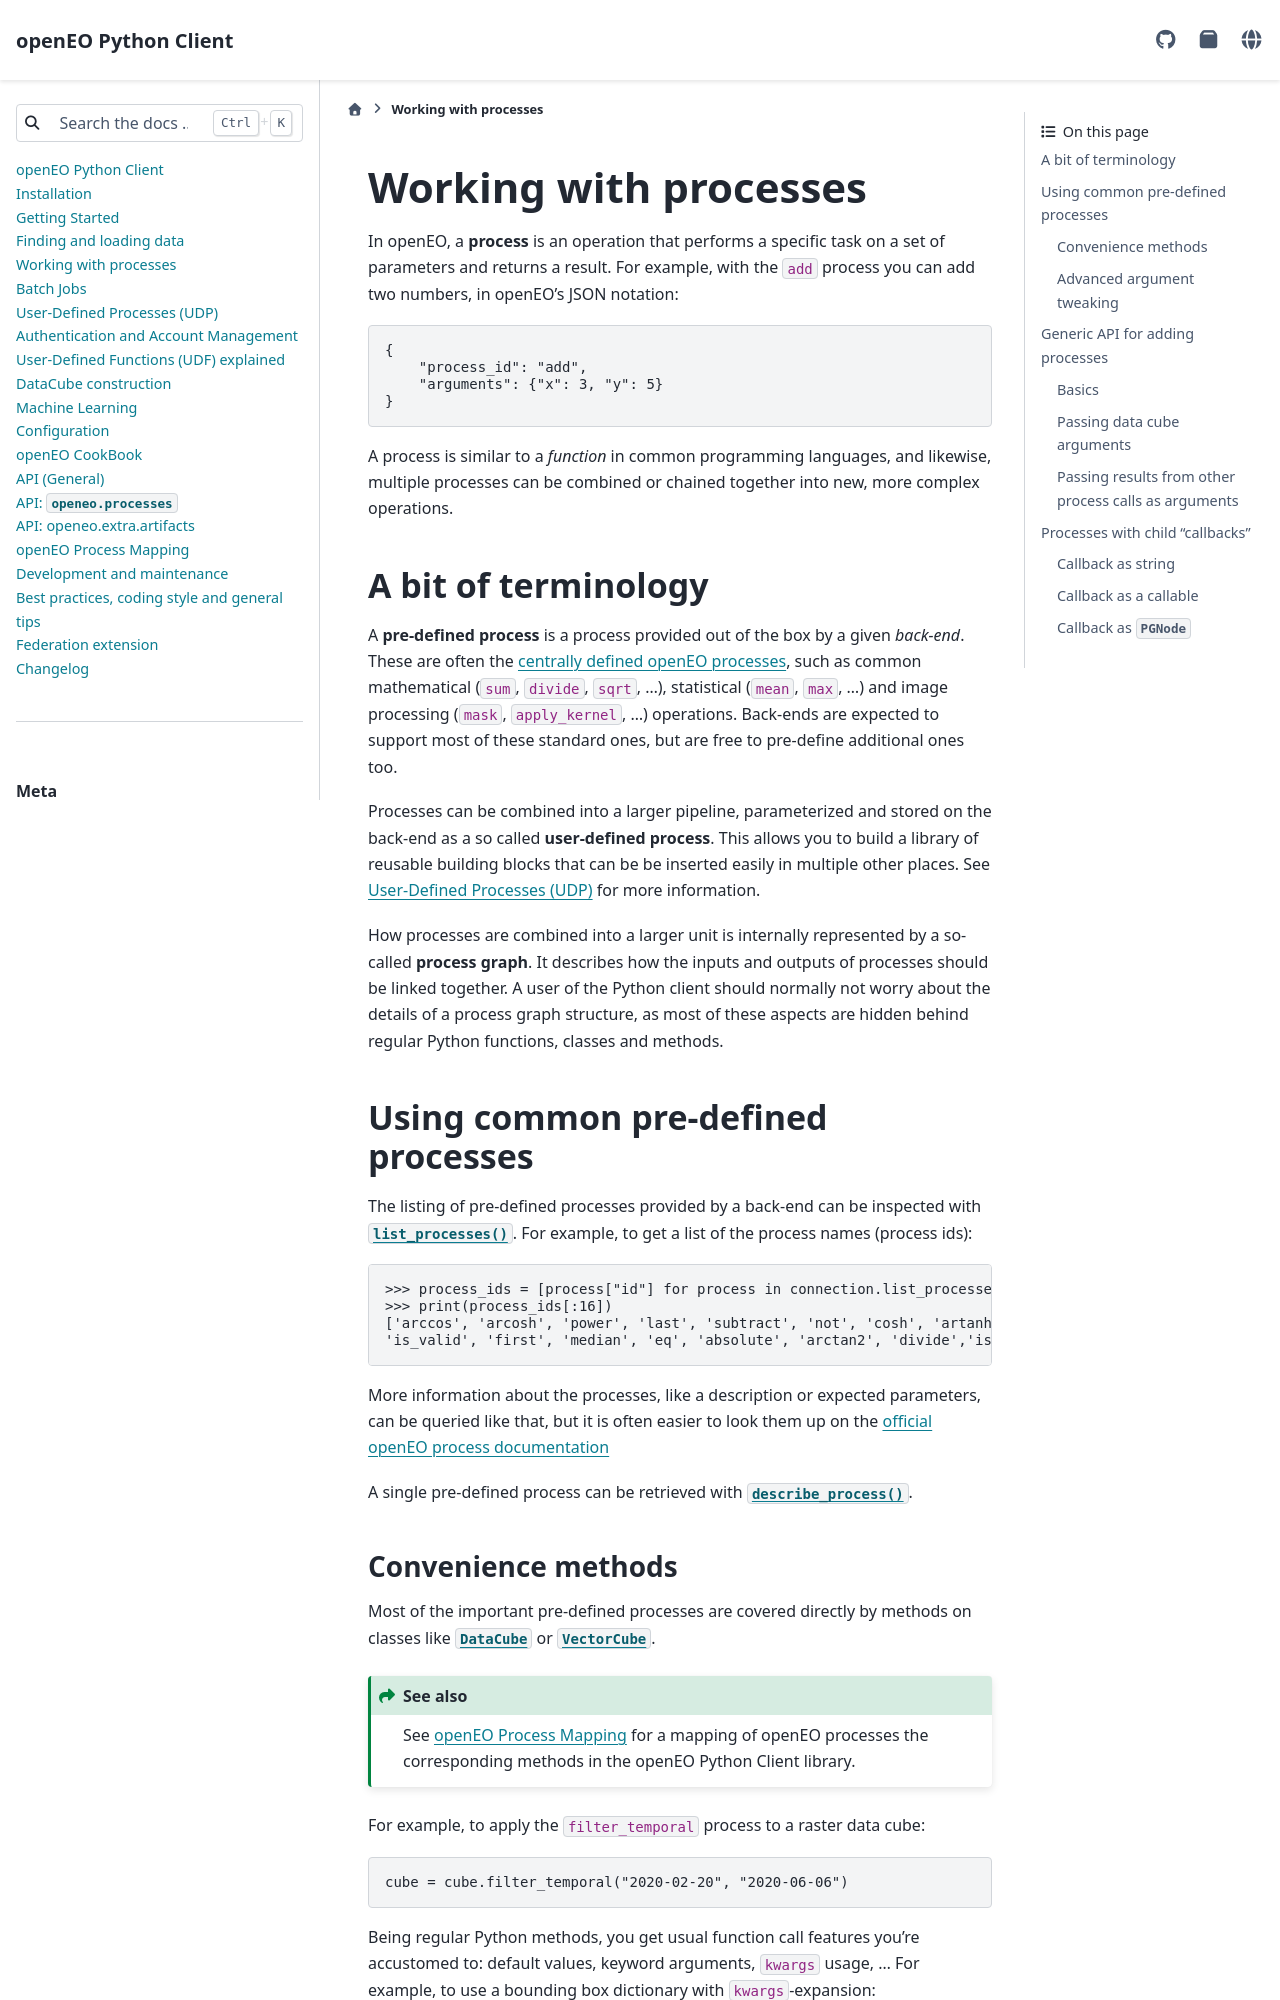

repository: Open-EO/openeo-python-client · page: processes.html · generator: sphinx

***********************
Working with processes
***********************

In openEO, a **process** is an operation that performs a specific task on
a set of parameters and returns a result.
For example, with the ``add`` process you can add two numbers, in openEO's JSON notation::

    {
        "process_id": "add",
        "arguments": {"x": 3, "y": 5}
    }


A process is similar to a *function* in common programming languages,
and likewise, multiple processes can be combined or chained together
into new, more complex operations.

A bit of terminology
====================

A **pre-defined process** is a process provided out of the box by a given *back-end*.
These are often the `centrally defined openEO processes <https://openeo.org/documentation/1.0/processes.html>`_,
such as common mathematical (``sum``, ``divide``, ``sqrt``, ...),
statistical (``mean``, ``max``, ...) and
image processing (``mask``, ``apply_kernel``, ...)
operations.
Back-ends are expected to support most of these standard ones,
but are free to pre-define additional ones too.


Processes can be combined into a larger pipeline, parameterized
and stored on the back-end as a so called **user-defined process**.
This allows you to build a library of reusable building blocks
that can be be inserted easily in multiple other places.
See :ref:`user-defined-processes` for more information.


How processes are combined into a larger unit
is internally represented by a so-called **process graph**.
It describes how the inputs and outputs of processes
should be linked together.
A user of the Python client should normally not worry about
the details of a process graph structure, as most of these aspects
are hidden behind regular Python functions, classes and methods.



Using common pre-defined processes
===================================

The listing of pre-defined processes provided by a back-end
can be inspected with :func:`~openeo.rest.connection.Connection.list_processes`.
For example, to get a list of the process names (process ids)::

    >>> process_ids = [process["id"] for process in connection.list_processes()]
    >>> print(process_ids[:16])
    ['arccos', 'arcosh', 'power', 'last', 'subtract', 'not', 'cosh', 'artanh',
    'is_valid', 'first', 'median', 'eq', 'absolute', 'arctan2', 'divide','is_nan']

More information about the processes, like a description
or expected parameters, can be queried like that,
but it is often easier to look them up on the
`official openEO process documentation <https://openeo.org/documentation/1.0/processes.html>`_

A single pre-defined process can be retrieved with
:func:`~openeo.rest.connection.Connection.describe_process`.
